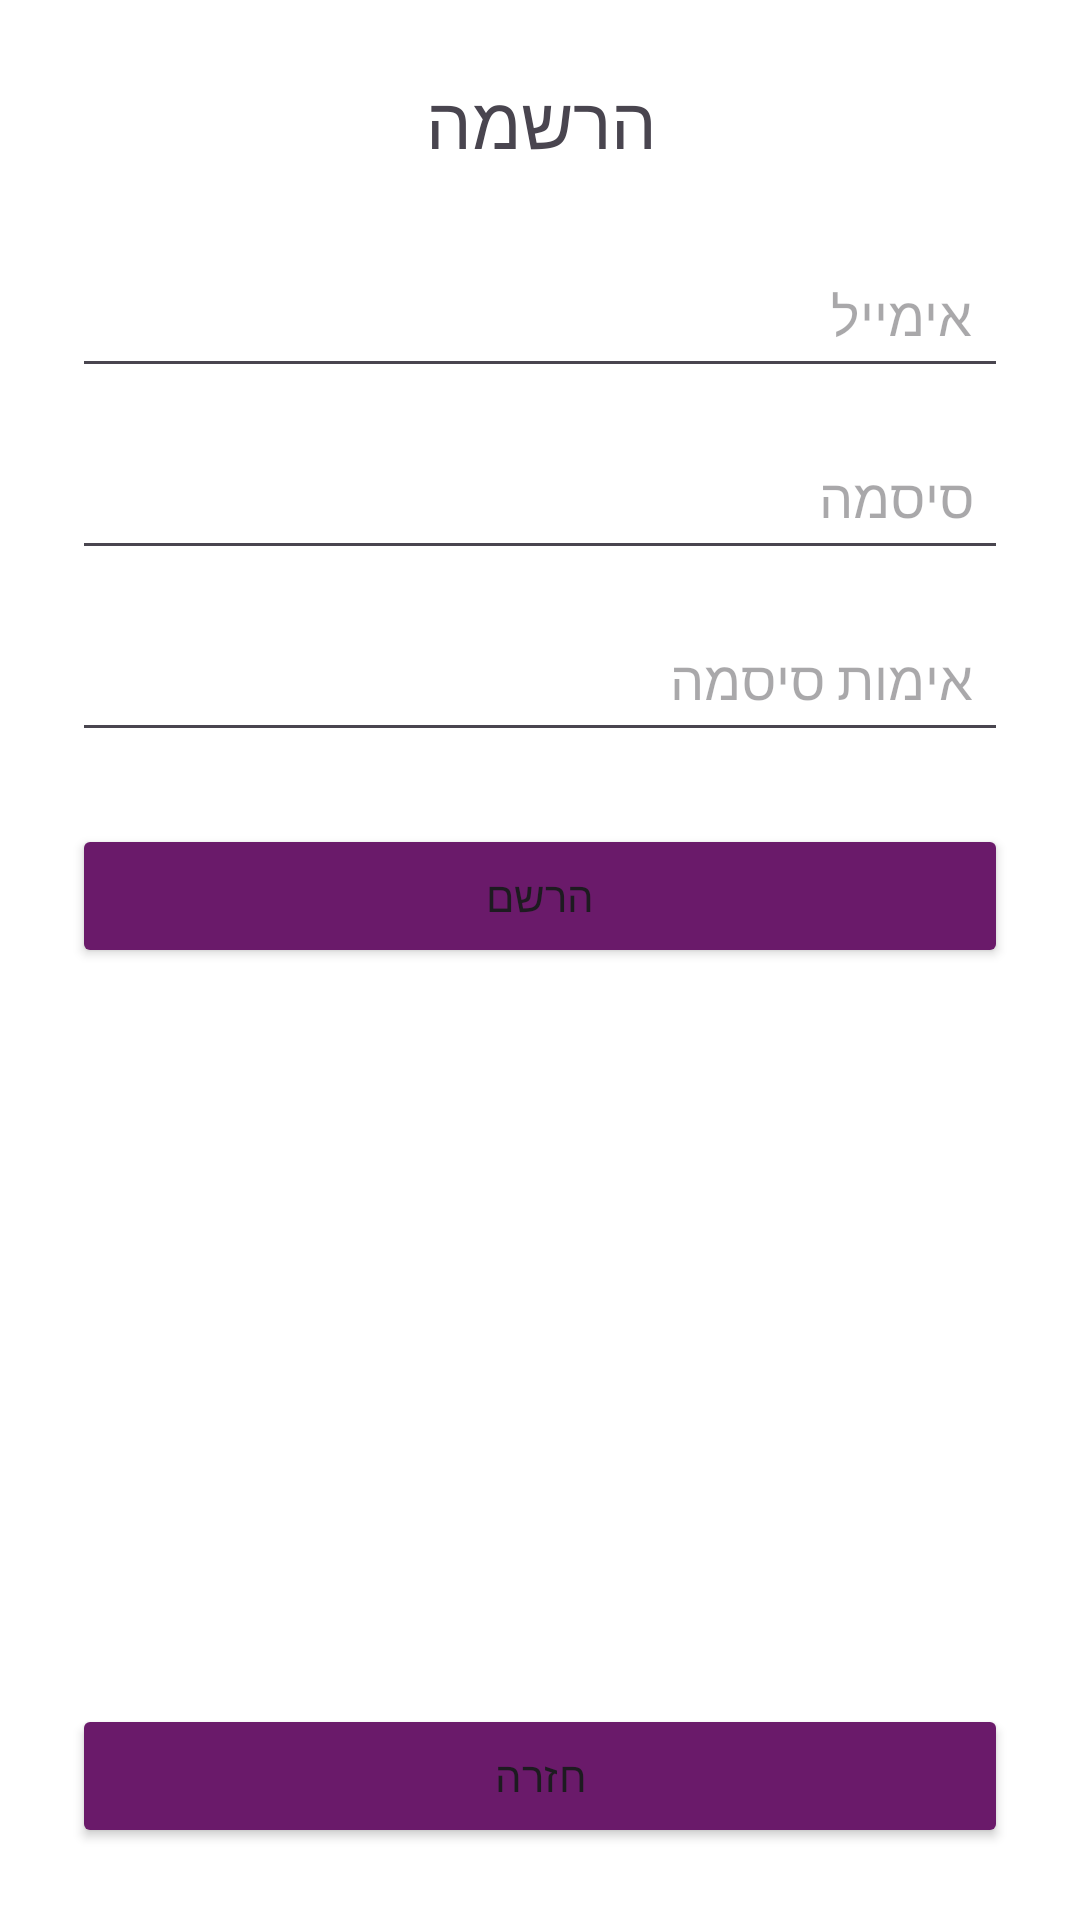

This screen was rendered from an Android layout file. Write that file and the resources it references.
<!-- AndroidManifest.xml: application theme Theme.NotesArray -->
<!-- res/layout/activity_new_s.xml -->
<?xml version="1.0" encoding="utf-8"?>
<LinearLayout xmlns:android="http://schemas.android.com/apk/res/android"
    android:orientation="vertical"
    android:padding="24dp"
    android:layout_width="match_parent"
    android:layout_height="match_parent"
    android:background="@color/white"
    android:gravity="end">

    <TextView
        android:text="הרשמה"
        android:textSize="24sp"
        android:layout_width="wrap_content"
        android:layout_height="wrap_content"
        android:layout_gravity="center_horizontal"
        android:paddingBottom="24dp"/>

    <EditText
        android:id="@+id/emailEditText"
        android:hint="אימייל"
        android:inputType="textEmailAddress"
        android:textAlignment="viewEnd"
        android:layout_width="match_parent"
        android:layout_height="wrap_content"
        android:padding="12dp"/>

    <EditText
        android:id="@+id/passwordEditText"
        android:hint="סיסמה"
        android:inputType="textPassword"
        android:textAlignment="viewEnd"
        android:layout_width="match_parent"
        android:layout_height="wrap_content"
        android:padding="12dp"
        android:layout_marginTop="12dp"/>

    <EditText
        android:id="@+id/confirmPasswordEditText"
        android:hint="אימות סיסמה"
        android:inputType="textPassword"
        android:textAlignment="viewEnd"
        android:layout_width="match_parent"
        android:layout_height="wrap_content"
        android:padding="12dp"
        android:layout_marginTop="12dp"/>

    <Button
        android:id="@+id/registerButton"
        android:text="הרשם"
        android:layout_width="match_parent"
        android:layout_height="wrap_content"
        android:backgroundTint="@color/magenta"
        android:layout_marginTop="24dp"/>

    <View
        android:layout_width="match_parent"
        android:layout_height="0dp"
        android:layout_weight="1"/>

    <Button
        android:id="@+id/backButton"
        android:text="חזרה"
        android:backgroundTint="@color/magenta"
        android:layout_width="match_parent"
        android:layout_height="wrap_content"/>

</LinearLayout>
<!-- resources referenced by this layout -->
<resources>
  <color name="magenta">#6A1A6A</color>
  <color name="white">#FFFFFFFF</color>
  <style name="Theme.NotesArray" parent="Base.Theme.NotesArray" />
  <style name="Base.Theme.NotesArray" parent="Theme.Material3.DayNight.NoActionBar">
          
          
      </style>
</resources>
